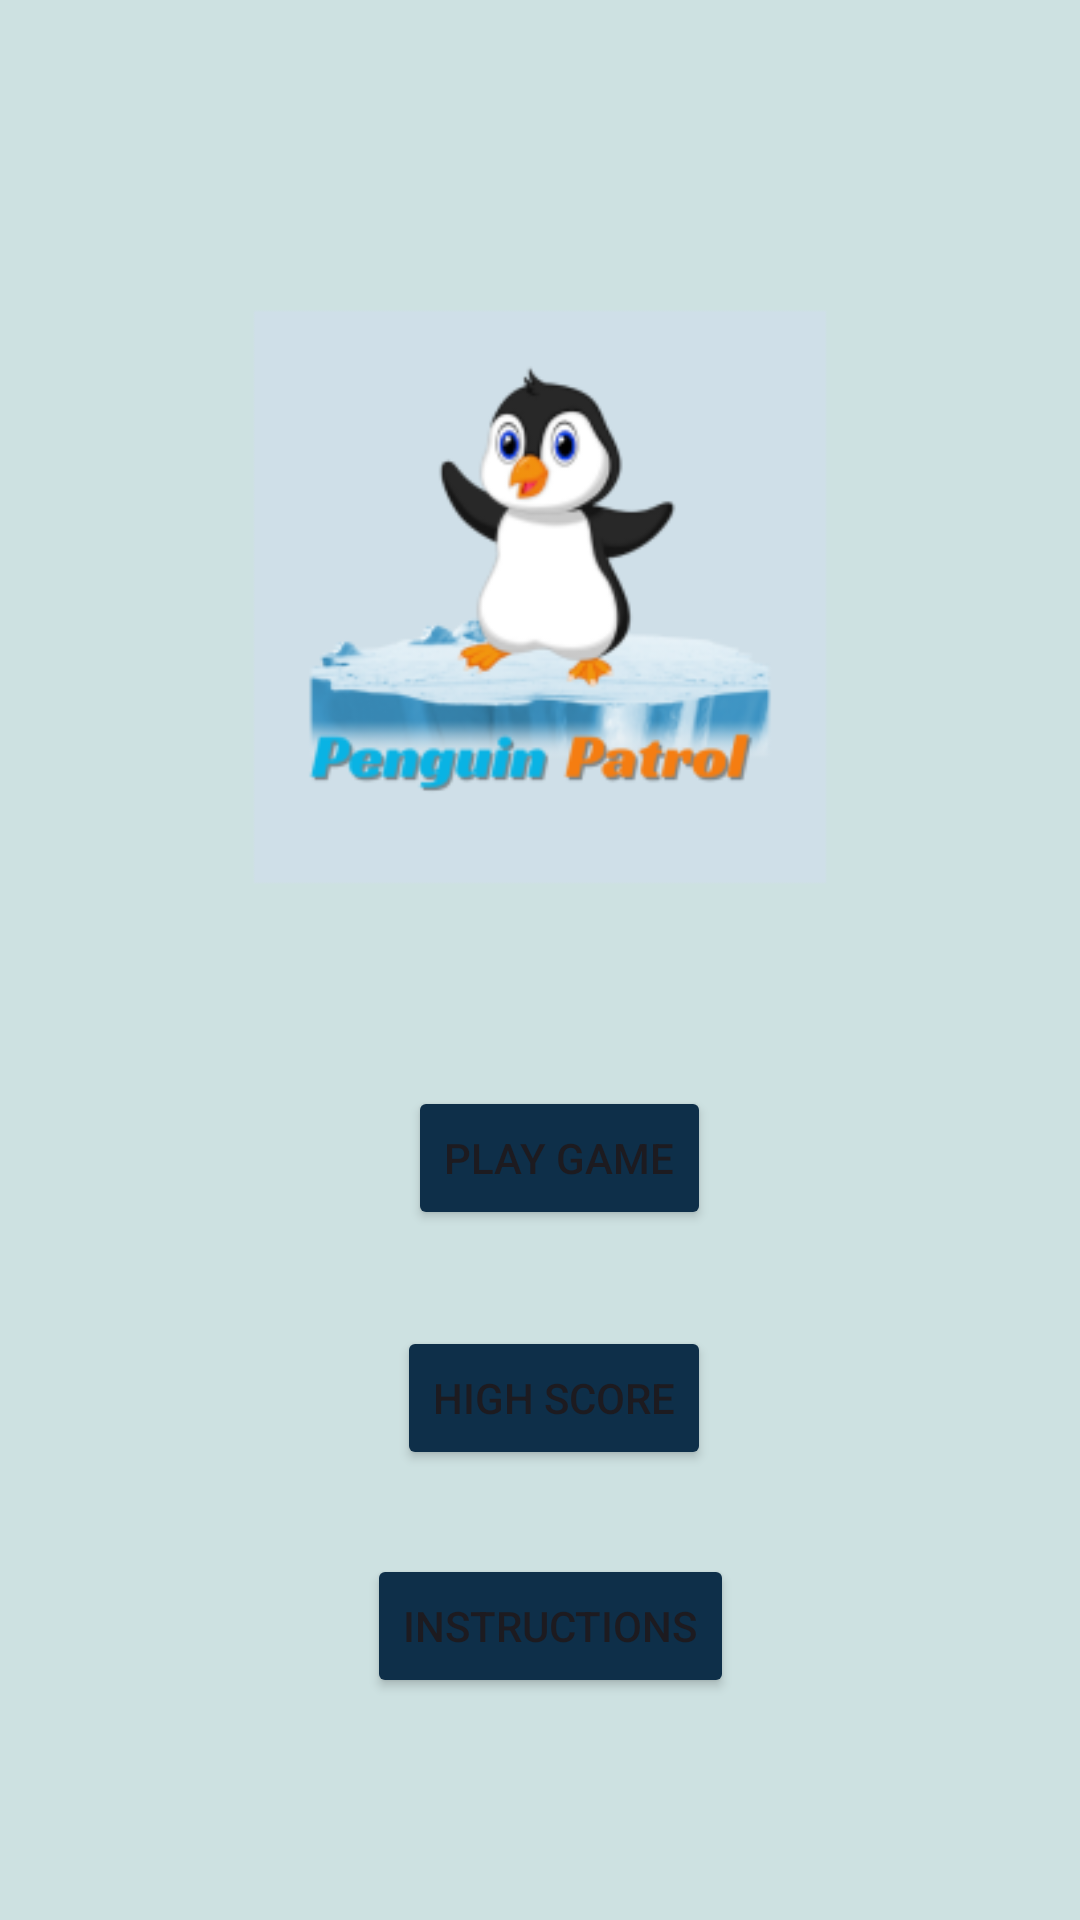

Produce the Android XML layout that renders to this screen, including the resource entries it uses.
<!-- AndroidManifest.xml: application theme Theme.PenguinPatrol -->
<!-- res/layout/activity_home_page.xml -->
<?xml version="1.0" encoding="utf-8"?>
<androidx.constraintlayout.widget.ConstraintLayout xmlns:android="http://schemas.android.com/apk/res/android"
    xmlns:app="http://schemas.android.com/apk/res-auto"
    xmlns:tools="http://schemas.android.com/tools"
    android:id="@+id/relativeLayout"
    android:layout_width="match_parent"
    android:layout_height="match_parent"
    android:background="@color/homePage"
    tools:context=".MainActivity"
    tools:ignore="ExtraText">

    <ImageView
        android:id="@+id/titleImage"
        android:layout_width="418dp"
        android:layout_height="286dp"
        android:layout_marginStart="45dp"
        android:layout_marginTop="56dp"
        android:layout_marginEnd="46dp"
        android:src="@mipmap/penguinlogo_foreground"
        app:layout_constraintEnd_toEndOf="parent"
        app:layout_constraintHorizontal_bias="0.5"
        app:layout_constraintStart_toStartOf="parent"
        app:layout_constraintTop_toTopOf="parent" />

    <Button
        android:id="@+id/startButton"
        android:layout_width="wrap_content"
        android:layout_height="wrap_content"
        android:layout_marginStart="150dp"
        android:layout_marginTop="20dp"
        android:layout_marginEnd="137dp"
        android:backgroundTint="@color/Btncolors"
        android:text="@string/Play"
        app:layout_constraintEnd_toEndOf="parent"
        app:layout_constraintHorizontal_bias="0.5"
        app:layout_constraintStart_toStartOf="parent"
        app:layout_constraintTop_toBottomOf="@id/titleImage" />

    <Button
        android:id="@+id/highScoreButton"
        android:layout_width="wrap_content"
        android:layout_height="wrap_content"
        android:layout_marginStart="145dp"
        android:layout_marginTop="32dp"
        android:layout_marginEnd="136dp"
        android:backgroundTint="@color/Btncolors"
        android:text="@string/highScore"
        app:layout_constraintEnd_toEndOf="parent"
        app:layout_constraintHorizontal_bias="0.5"
        app:layout_constraintStart_toStartOf="parent"
        app:layout_constraintTop_toBottomOf="@id/startButton" />

    <Button
        android:id="@+id/instructionsButton"
        android:layout_width="wrap_content"
        android:layout_height="wrap_content"
        android:layout_marginStart="135dp"
        android:layout_marginTop="28dp"
        android:layout_marginEnd="128dp"
        android:backgroundTint="@color/Btncolors"
        android:text="@string/Instruction"
        app:layout_constraintEnd_toEndOf="parent"
        app:layout_constraintHorizontal_bias="0.5"
        app:layout_constraintStart_toStartOf="parent"
        app:layout_constraintTop_toBottomOf="@+id/highScoreButton" />

</androidx.constraintlayout.widget.ConstraintLayout>
<!-- resources referenced by this layout -->
<resources>
  <color name="Btncolors">#0E2F49</color>
  <color name="homePage">#CDE1E1</color>
  <!-- mipmap penguinlogo_foreground: webp bitmap (mipmap-hdpi, 5736 bytes) -->
  <string name="Instruction">INSTRUCTIONS</string>
  <string name="Play">PLAY GAME</string>
  <string name="highScore">HIGH SCORE</string>
  <style name="Theme.PenguinPatrol" parent="Base.Theme.PenguinPatrol" />
  <style name="Base.Theme.PenguinPatrol" parent="Theme.Material3.DayNight.NoActionBar">
          
          
      </style>
</resources>
